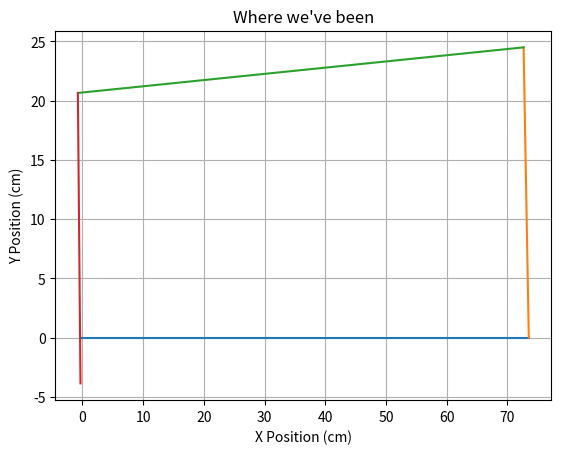

Write the Python code that produced this figure.

import numpy as np
import matplotlib.pyplot as plt
import math




def ticks2dist(ticks):
	motor_rotations_per_meter=587.649
	ticks_per_wh_rev=20
	wheel_radius=.0325 #m
	ticks_per_meter=ticks_per_wh_rev/(2*math.pi*wheel_radius)# ticks/meter
	dist=100*ticks/ticks_per_meter
	print(dist*100)
	return dist # centimeters

def deadReckonPlot(start_pos, ticks, ax):

	startx=start_pos[0]
	starty=start_pos[1]
	theta=np.deg2rad(start_pos[2])

	# Assume ticks were counted while moving

	# convert ticks to distance
	dist=ticks2dist(ticks)


	new_pos=[0,0,0]

	new_pos[0]=startx+dist*math.cos(theta)
	new_pos[1]=starty+dist*math.sin(theta)
	new_pos[2]=np.rad2deg(theta)

	# plot line from start_pos to end_pos
	x=np.linspace(startx,new_pos[0],500)
	y=np.linspace(starty,new_pos[1],500)
	# line=(start_pos[:2],new_pos)

	# print(start_pos[:2],new_pos[:2])
	# print(new_pos)

	ax.plot(x,y,'-')
	return new_pos




if __name__ == "__main__":
	x=0
	y=0
	theta=0
	start_pos=(x,y,theta)

	ticks=72
	

	fig,ax=plt.subplots()

	new_pos=deadReckonPlot(start_pos,ticks,ax)
	new_pos[2]+=92
	#theta = 90
	ticks = 24
	new_pos=deadReckonPlot(new_pos,ticks,ax)
	new_pos[2]+=91
	#theta = 92
	ticks = 72 
	new_pos=deadReckonPlot(new_pos,ticks,ax)
	new_pos[2]+= 88
	#theta = 89
	ticks = 24
	new_pos=deadReckonPlot(new_pos,ticks,ax)

	plt.grid()
	plt.xlabel('X Position (cm)')
	plt.ylabel('Y Position (cm)')
	plt.title("Where we've been")
	plt.show()
